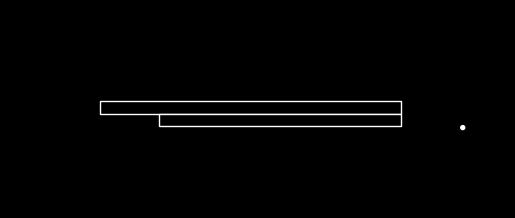

Generate this figure with matplotlib:
import matplotlib.pyplot as plt
import matplotlib.patches as patches

# 定义常量
LED_1_X, LED_1_Y = 178.2, 40.524
LED_1_DIAMETER = 2
GLASS_SUBSTRATE_1_LENGTH = 152
GLASS_SUBSTRATE_1_WIDTH = 6.35
PROTECTION_FRAME_1_LENGTH = 122
PROTECTION_FRAME_1_WIDTH = 6

# 创建一个绘图区域
fig, ax = plt.subplots()

# 设置绘图区域范围
ax.set_xlim(-50, 200)
ax.set_ylim(0, 100)

# 设置背景颜色为黑色
fig.patch.set_facecolor('black')
ax.set_facecolor('black')

# 设置轴比例为相等
ax.set_aspect('equal', adjustable='box')

# led_1 circle
led_1_circle = patches.Circle((LED_1_X, LED_1_Y), LED_1_DIAMETER / 2, edgecolor='white', facecolor='white')
ax.add_patch(led_1_circle)

# glass_substrate_1 rectangle
delta_x_1, delta_y_1 = -(30 + 1 + GLASS_SUBSTRATE_1_LENGTH / 2), (7 + GLASS_SUBSTRATE_1_WIDTH / 2)
center_x_1, center_y_1 = (delta_x_1 + LED_1_X), (delta_y_1 + LED_1_Y)
glass_substrate_1_rect = patches.Rectangle(
    (center_x_1 - GLASS_SUBSTRATE_1_LENGTH / 2, center_y_1 - GLASS_SUBSTRATE_1_WIDTH / 2), GLASS_SUBSTRATE_1_LENGTH, GLASS_SUBSTRATE_1_WIDTH, edgecolor='white', facecolor='black'
)
ax.add_patch(glass_substrate_1_rect)

# protection_frame_1 rectangle
delta_x2_1, delta_y2_1 = -(30 + 1 + PROTECTION_FRAME_1_LENGTH / 2), (7 - PROTECTION_FRAME_1_WIDTH / 2)
center_x_2, center_y_2 = (delta_x2_1 + LED_1_X), (delta_y2_1 + LED_1_Y)
protection_frame_1_rect = patches.Rectangle(
    (center_x_2 - PROTECTION_FRAME_1_LENGTH / 2, center_y_2 - PROTECTION_FRAME_1_WIDTH / 2), PROTECTION_FRAME_1_LENGTH, PROTECTION_FRAME_1_WIDTH, edgecolor='white', facecolor='black'
)
ax.add_patch(protection_frame_1_rect)

# 隐藏坐标轴
ax.axis('off')

# 显示图形
plt.show()
